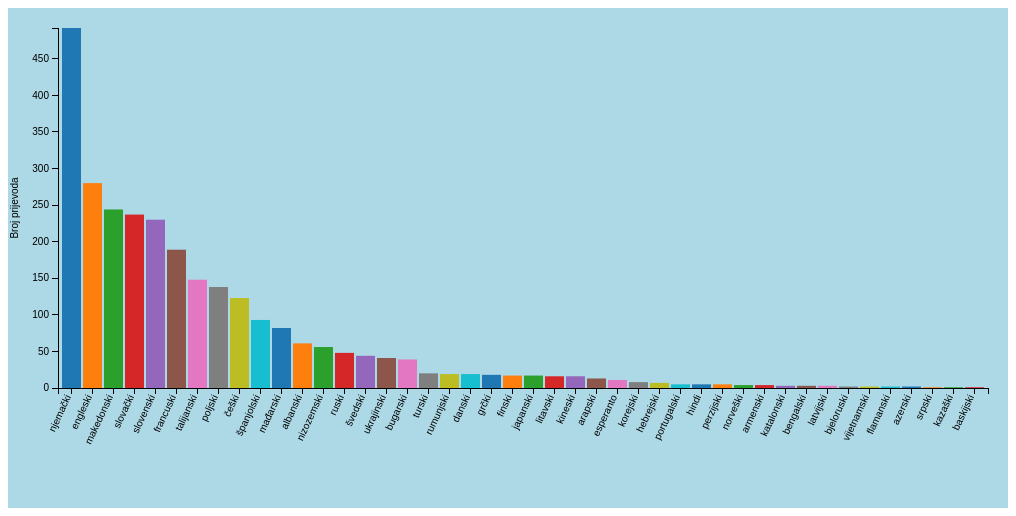
D3 v3 page, settled after 360 driven frames (6 s of simulated time); the page loaded 1 data file(s).



d3.json("baza-prijevoda-hrvatske-književnosti.json", function(error, json) {

  if (error) {
    console.log(error);
    return;
  }

  var counts = {};

  json.forEach(function(d) {
    var lang = d["Strani jezik"];
    if (lang) {
      counts[lang] = (counts[lang] || 0) + 1;
    }
  });

  var data = Object.keys(counts).map(function(key) {
    return {
      jezik: key,
      count: counts[key]
    };
  });

  data.sort(function(a, b) {
    return b.count - a.count;
  });

  var colorScale = d3.scale.ordinal()
  .domain(data.map(function(d) { return d.jezik; }))
  .range([
    "#1f77b4", "#ff7f0e", "#2ca02c", "#d62728", "#9467bd",
    "#8c564b", "#e377c2", "#7f7f7f", "#bcbd22", "#17becf"
  ]);

  var margin = { top: 20, bottom: 120, left: 50, right: 20 };
  var width = 1000 - margin.left - margin.right;
  var height = 500 - margin.top - margin.bottom;

  var x = d3.scale.ordinal()
    .domain(data.map(function(d) { return d.jezik; }))
    .rangeRoundBands([0, width], 0.1);

  var y = d3.scale.linear()
    .domain([0, d3.max(data, function(d) { return d.count; })])
    .range([height, 0]);

  var xAxis = d3.svg.axis()
    .scale(x)
    .orient("bottom");

  var yAxis = d3.svg.axis()
    .scale(y)
    .orient("left")
    .ticks(10);

  var svg = d3.select("body")
    .append("svg")
    .attr("width", width + margin.left + margin.right)
    .attr("height", height + margin.bottom + margin.top)
    .style("background-color", "lightblue")
    .append("g")
    .attr("transform", "translate(" + margin.left + "," + margin.top + ")");

  svg.append("g")
    .attr("class", "x axis")
    .attr("transform", "translate(0," + height + ")")
    .call(xAxis)
    .selectAll("text")
    .style("text-anchor", "end")
    .attr("dx", "-0.8em")
    .attr("dy", "-0.55em")
    .attr("transform", "rotate(-65)");

  svg.append("g")
    .attr("class", "y axis")
    .call(yAxis)
    .append("text")
    .attr("transform", "rotate(-90)")
    .attr("y", -40)
    .attr("x", -height/2)
    .style("text-anchor", "middle")
    .text("Broj prijevoda");

  svg.selectAll("rect")
    .data(data)
    .enter()
    .append("rect")
    .attr("x", function(d) { return x(d.jezik); })
    .attr("y", function(d) { return y(d.count); })
    .attr("width", x.rangeBand())
    .attr("height", function(d) { return height - y(d.count); })
    .attr("fill", d => colorScale(d.jezik));

});



### data: baza-prijevoda-hrvatske-književnosti.json
[
 {
  "ISBN": "953-6343-11-8",
  "ISSN": "",
  "Izvor": "Crolist/NSK",
  "Column1": "",
  "Izdavac": "Hrvatski centar ITI-Unesco",
  "Urednik": "",
  "Anotacija": "",
  "Tip izdanja": "1",
  "Strani jezik": "španjolski",
  "Vrsta teksta": "drama",
  "Godina izdanja": "1998",
  "Mjesto izdanja": "Zagreb",
  "Zemlja izdanja": "Hrvatska",
  "Naziv biblioteke": "Biblioteka Mansioni",
  "Naziv publikacije": "",
  "Ime i prezime autora": "Tomislav  Bakarić",
  "Ime i prezime prevoditelja": "Ana Blažeković",
  "Naslov djela na stranom jeziku": "La muerte de Stjepan Radić",
  "Naslov djela na hrvatskom jeziku": "Smrt Stjepana Radića"
 },
 {
  "ISBN": "80-86515-52-4",
  "ISSN": "",
  "Izvor": "strana potpora Ministarstva kulture",
  "Column1": "",
  "Izdavac": "Vydalo nakladatelstvi Havran, s.r.o.",
  "Urednik": "Irena Wenigova",
  "Anotacija": "",
  "Tip izdanja": "1",
  "Strani jezik": "češki",
  "Vrsta teksta": "proza - roman",
  "Godina izdanja": "2005",
  "Mjesto izdanja": "Praha",
  "Zemlja izdanja": "Češka",
  "Naziv biblioteke": "Edice Kamikaze, sv. 14",
  "Naziv publikacije": "",
  "Ime i prezime autora": "Antun  Šoljan",
  "Ime i prezime prevoditelja": "Dušan Karpatsky",
  "Naslov djela na stranom jeziku": "Zradci/Kratki izlet",
  "Naslov djela na hrvatskom jeziku": "Izdajice/Kratki izlet"
 },
 {
  "ISBN": "",
  "ISSN": "",
  "Izvor": "Twentieth century croatian poetry in tra…",
  "Column1": "",
  "Izdavac": "Matica hrvatska",
  "Urednik": "Alec Brown",
  "Anotacija": "",
  "Tip izdanja": "1",
  "Strani jezik": "engleski",
  "Vrsta teksta": "pjesništvo",
  "Godina izdanja": "1961",
  "Mjesto izdanja": "Zagreb",
  "Zemlja izdanja": "Hrvatska",
  "Naziv biblioteke": "",
  "Naziv publikacije": "",
  "Ime i prezime autora": "Ivan Goran Kovačić",
  "Ime i prezime prevoditelja": "Alec Brown",
  "Naslov djela na stranom jeziku": "The Pit",
  "Naslov djela na hrvatskom jeziku": "Jama"
 },
 {
  "ISBN": "0-912678-61-5",
  "ISSN": "",
  "Izvor": "Crolist/NSK",
  "Column1": "",
  "Izdavac": "Greenfield Center, N.Y: The Greenfield R…",
  "Urednik": "",
  "Anotacija": "",
  "Tip izdanja": "1",
  "Strani jezik": "engleski",
  "Vrsta teksta": "pjesništvo",
  "Godina izdanja": "1983",
  "Mjesto izdanja": "New York",
  "Zemlja izdanja": "SAD",
  "Naziv biblioteke": "Greenfield Review chapbook, 61",
  "Naziv publikacije": "",
  "Ime i prezime autora": "Slavko Mihalić",
  "Ime i prezime prevoditelja": "Charles Simic, Peter Kastmiler",
  "Naslov djela na stranom jeziku": "Atlantis:selected poems 1953-1982",
  "Naslov djela na hrvatskom jeziku": "Atlantida"
 },
 {
  "ISBN": "",
  "ISSN": "",
  "Izvor": "Crolist/NSK",
  "Column1": "",
  "Izdavac": "Rilindja",
  "Urednik": "",
  "Anotacija": "",
  "Tip izdanja": "1",
  "Strani jezik": "albanski",
  "Vrsta teksta": "pjesništvo",
  "Godina izdanja": "1988",
  "Mjesto izdanja": "Priština",
  "Zemlja izdanja": "Albanija",
  "Naziv biblioteke": "Biblioteka Orfeu",
  "Naziv publikacije": "",
  "Ime i prezime autora": "Slavko Mihalić",
  "Ime i prezime prevoditelja": "Hasan Mekuli",
  "Naslov djela na stranom jeziku": "Atlantida",
  "Naslov djela na hrvatskom jeziku": "Atlantida"
 },
 {
  "ISBN": "86-323-0125-X",
  "ISSN": "",
  "Izvor": "Crolist/NSK",
  "Column1": "",
  "Izdavac": "Forum",
  "Urednik": "",
  "Anotacija": "",
  "Tip izdanja": "1",
  "Strani jezik": "mađarski",
  "Vrsta teksta": "pjesništvo",
  "Godina izdanja": "1987",
  "Mjesto izdanja": "Novi Sad",
  "Zemlja izdanja": "Jugoslavija (bivša)",
  "Naziv biblioteke": "",
  "Naziv publikacije": "",
  "Ime i prezime autora": "Slavko Mihalić",
  "Ime i prezime prevoditelja": "Acs Karoly",
  "Naslov djela na stranom jeziku": "Atlantisz",
  "Naslov djela na hrvatskom jeziku": "Atlantida"
 },
 {
  "ISBN": "0810111004 pbk.",
  "ISSN": "",
  "Izvor": "Central European University Library",
  "Column1": "",
  "Izdavac": "Northwestern University Press",
  "Urednik": "",
  "Anotacija": "",
  "Tip izdanja": "1",
  "Strani jezik": "engleski",
  "Vrsta teksta": "proza - roman",
  "Godina izdanja": "1988",
  "Mjesto izdanja": "Evanston",
  "Zemlja izdanja": "SAD",
  "Naziv biblioteke": "Writings from an unbound Europe, Literat…",
  "Naziv publikacije": "",
  "Ime i prezime autora": "Dubravka Ugrešić",
  "Ime i prezime prevoditelja": "Celia Hawkesworth, Michael Henry Heim",
  "Naslov djela na stranom jeziku": "In the jaws of life",
  "Naslov djela na hrvatskom jeziku": "Štefica Cvek u raljama života"
 },
 {
  "ISBN": "8676490066 pbk.",
  "ISSN": "",
  "Izvor": "Central European University Library",
  "Column1": "",
  "Izdavac": "Durieux",
  "Urednik": "",
  "Anotacija": "",
  "Tip izdanja": "1",
  "Strani jezik": "engleski",
  "Vrsta teksta": "proza - roman",
  "Godina izdanja": "1991",
  "Mjesto izdanja": "Zagreb",
  "Zemlja izdanja": "Hrvatska",
  "Naziv biblioteke": "",
  "Naziv publikacije": "",
  "Ime i prezime autora": "Irena  Vrkljan",
  "Ime i prezime prevoditelja": "Celia Hawkesworth",
  "Naslov djela na stranom jeziku": "Marina or about biography",
  "Naslov djela na hrvatskom jeziku": "Marina ili O biografiji"
 },
 "... 2,781 more items"
]